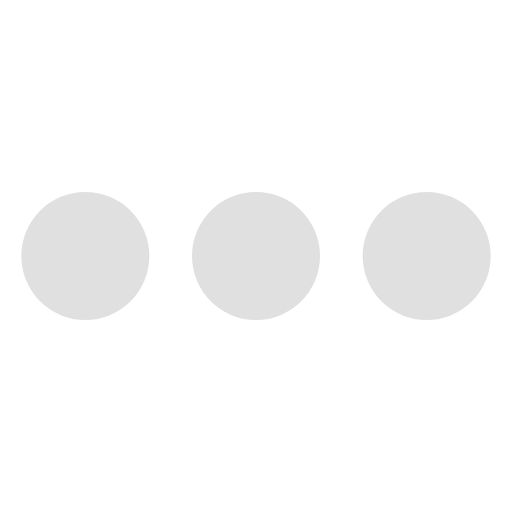
t = 0.00 s
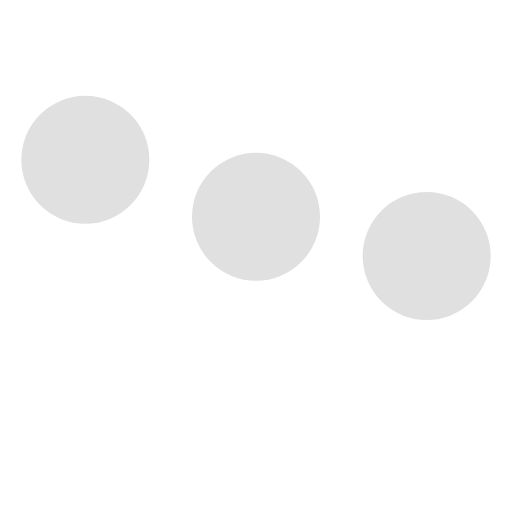
t = 0.15 s
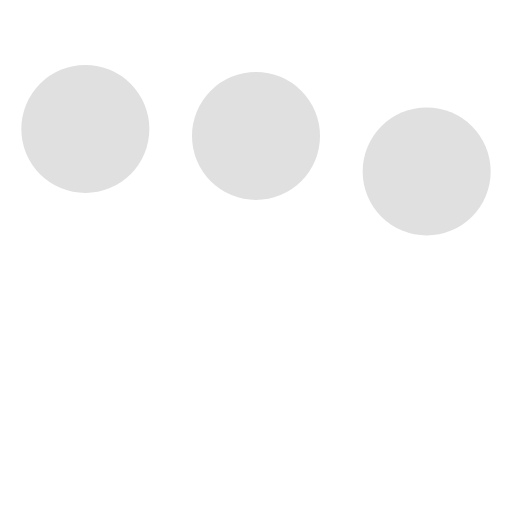
t = 0.33 s
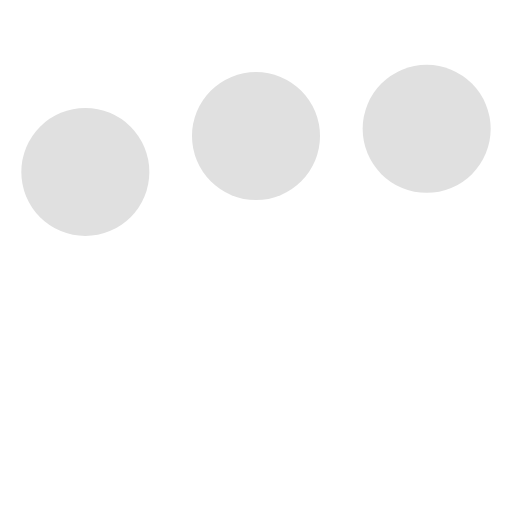
t = 0.48 s
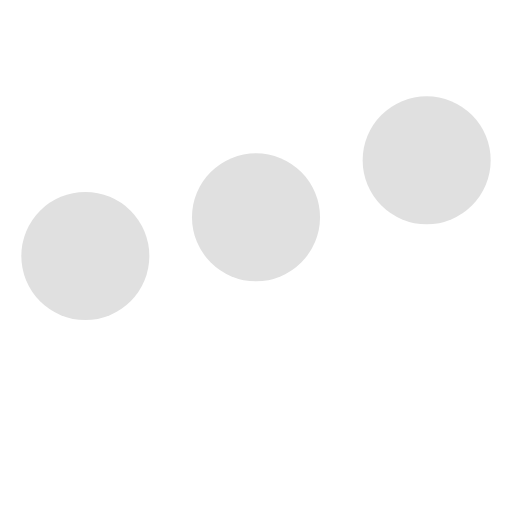
t = 0.65 s
t = 0.80 s: frame unchanged from t = 0.00 s, image omitted

The animated SVG that drew these frames (rendered in a browser with its animation timeline set to each time). Animation: 3 SMIL elements (animate=3); one cycle of 0.80 s.

<svg fill="#e0e0e0" viewBox="0 0 24 24" xmlns="http://www.w3.org/2000/svg"><circle cx="4" cy="12" r="3"><animate id="spinner_qFRN" begin="0;spinner_OcgL.end+0.25s" attributeName="cy" calcMode="spline" dur="0.6s" values="12;6;12" keySplines=".33,.66,.66,1;.33,0,.66,.33"/></circle><circle cx="12" cy="12" r="3"><animate begin="spinner_qFRN.begin+0.1s" attributeName="cy" calcMode="spline" dur="0.6s" values="12;6;12" keySplines=".33,.66,.66,1;.33,0,.66,.33"/></circle><circle cx="20" cy="12" r="3"><animate id="spinner_OcgL" begin="spinner_qFRN.begin+0.2s" attributeName="cy" calcMode="spline" dur="0.6s" values="12;6;12" keySplines=".33,.66,.66,1;.33,0,.66,.33"/></circle></svg>
